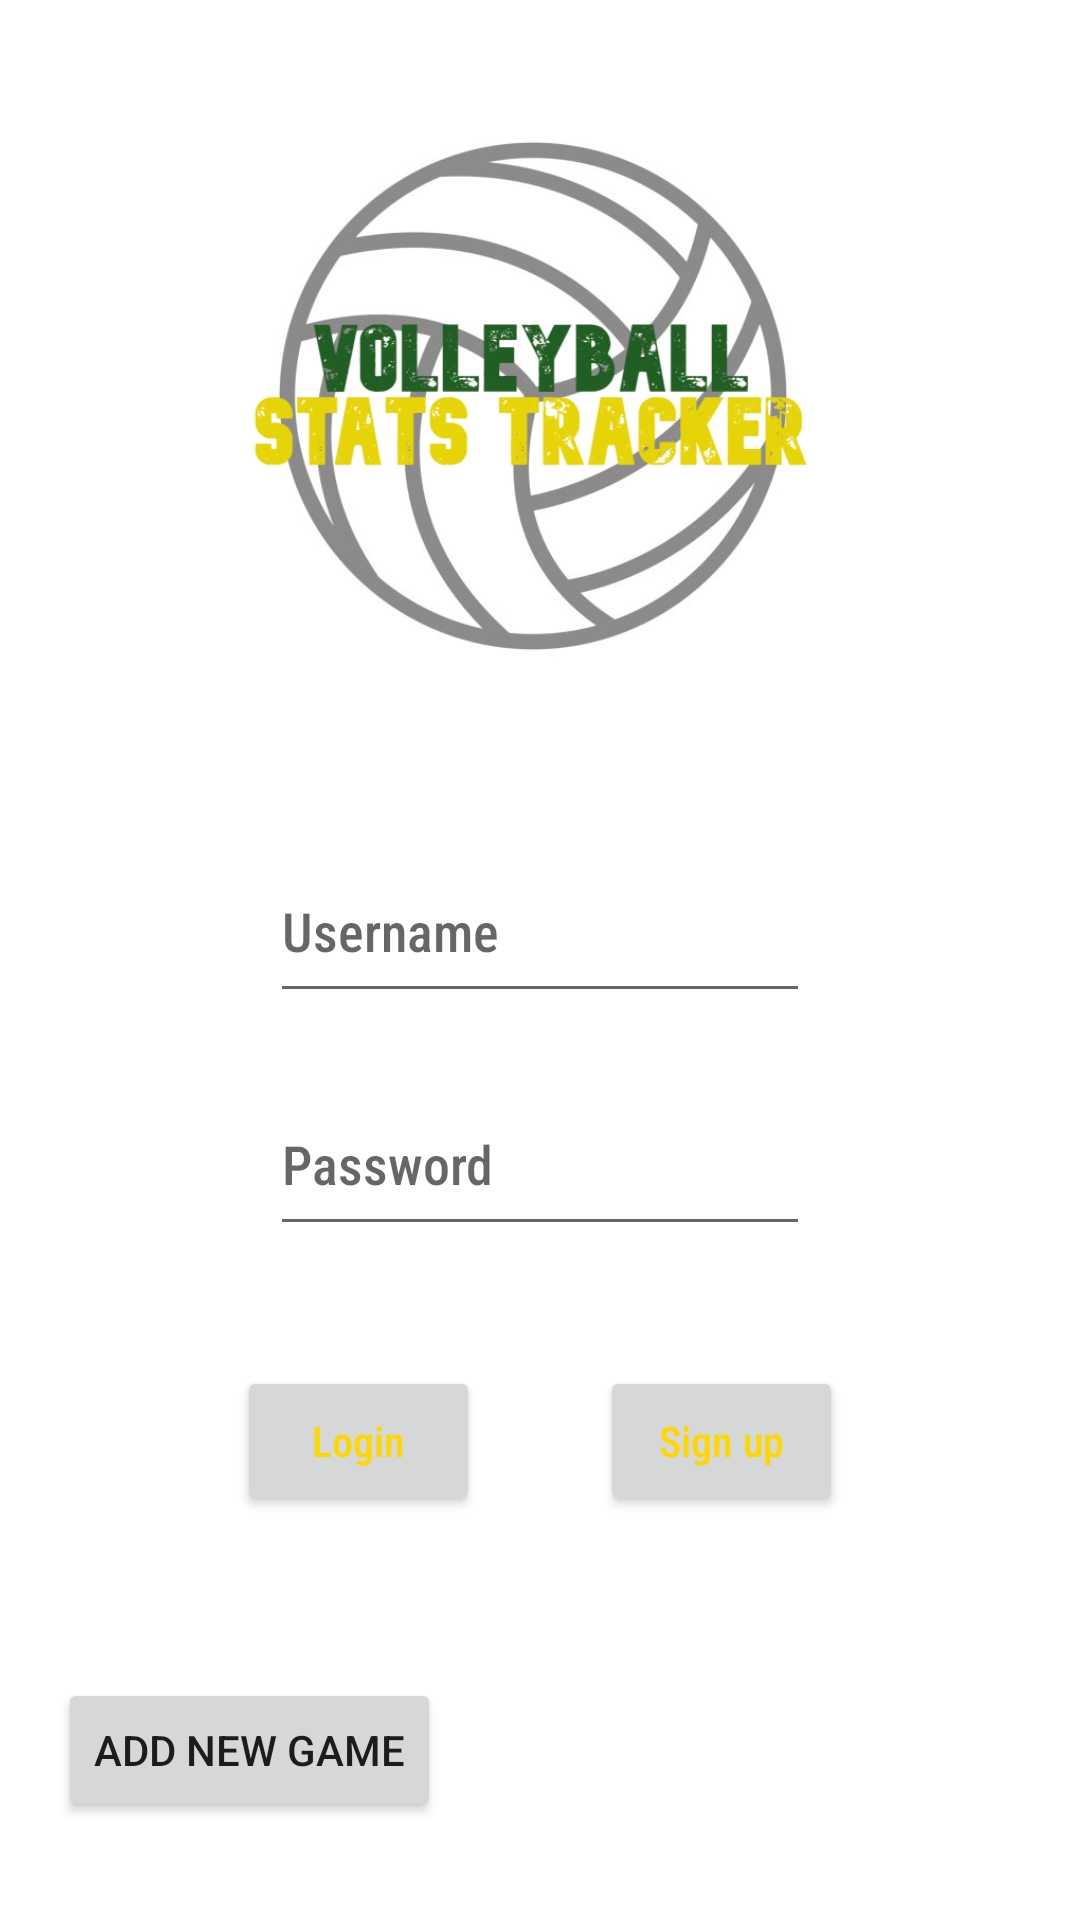

Layout XML and referenced resources for this Android screen:
<!-- AndroidManifest.xml: application theme Theme.VolleyballApp -->
<!-- res/layout/fragment_homescreen.xml -->
<?xml version="1.0" encoding="utf-8"?>
<androidx.constraintlayout.widget.ConstraintLayout
    xmlns:android="http://schemas.android.com/apk/res/android"
    xmlns:app="http://schemas.android.com/apk/res-auto"
    xmlns:tools="http://schemas.android.com/tools"
    android:layout_width="match_parent"
    android:layout_height="match_parent"
    tools:context=".MainActivity">

    <EditText
        android:id="@+id/Username"
        android:layout_width="0dp"
        android:layout_height="0dp"
        android:layout_marginStart="100dp"
        android:layout_marginTop="20dp"
        android:ems="10"
        android:fontFamily="sans-serif-condensed-medium"
        android:hint="Username"
        android:inputType="textPersonName"
        app:layout_constraintRight_toLeftOf="@id/guideline3"
        app:layout_constraintTop_toBottomOf="@id/imageView"
        app:layout_constraintHeight_percent=".09"
        app:layout_constraintWidth_percent=".5" />

    <EditText
        android:id="@+id/Password"
        android:layout_width="0dp"
        android:layout_height="0dp"
        android:layout_marginStart="100dp"
        android:layout_marginTop="20dp"
        android:ems="10"
        android:fontFamily="sans-serif-condensed-medium"
        android:hint="Password"
        android:inputType="textPersonName"
        app:layout_constraintHeight_percent=".09"
        app:layout_constraintRight_toLeftOf="@id/guideline3"
        app:layout_constraintTop_toBottomOf="@id/Username"
        app:layout_constraintWidth_percent=".5" />

    <Button
        android:id="@+id/loginButton"
        android:layout_width="0dp"
        android:layout_height="0dp"
        android:layout_marginStart="100dp"
        android:layout_marginBottom="156dp"
        android:text="Login"
        android:onClick="LogInClicked"
        android:textAllCaps="false"
        android:fontFamily="sans-serif-condensed-medium"
        android:textColor="@color/gold"
        app:layout_constraintRight_toLeftOf="@id/guideline2"
        android:layout_marginRight="20dp"
        app:layout_constraintTop_toBottomOf="@id/Password"
        android:layout_marginTop="40dp"
        app:layout_constraintHeight_percent=".0785"

        app:layout_constraintWidth_percent=".225" />

    <Button
        android:id="@+id/signupButton"
        android:layout_width="0dp"
        android:layout_height="0dp"
        android:layout_marginEnd="104dp"
        android:layout_marginBottom="156dp"
        android:text="Sign up"
        android:textAllCaps="false"
        android:fontFamily="sans-serif-condensed-medium"
        android:textColor="@color/gold"
        app:layout_constraintLeft_toRightOf="@id/guideline2"
        android:layout_marginLeft="20dp"
        app:layout_constraintTop_toBottomOf="@id/Password"
        android:layout_marginTop="40dp"
        app:layout_constraintHeight_percent=".0785"
        app:layout_constraintWidth_percent=".225"
        android:onClick="signUpClicked"/>

    <ImageView
        android:id="@+id/imageView"
        android:layout_width="0dp"
        android:layout_height="0dp"
        android:layout_marginStart="80dp"
        android:layout_marginTop="4dp"
        app:layout_constraintHeight_percent=".4"
        app:layout_constraintRight_toLeftOf="@id/guideline4"
        app:layout_constraintTop_toTopOf="parent"
        app:layout_constraintWidth_percent=".6"
        app:srcCompat="@drawable/volleyballlogo" />

    <androidx.constraintlayout.widget.Guideline
        android:id="@+id/guideline2"
        android:layout_width="wrap_content"
        android:layout_height="wrap_content"
        android:orientation="vertical"
        app:layout_constraintGuide_percent="0.5" />

    <androidx.constraintlayout.widget.Guideline
        android:id="@+id/guideline3"
        android:layout_width="wrap_content"
        android:layout_height="wrap_content"
        android:orientation="vertical"
        app:layout_constraintGuide_percent="0.75" />

    <androidx.constraintlayout.widget.Guideline
        android:id="@+id/guideline4"
        android:layout_width="wrap_content"
        android:layout_height="wrap_content"
        android:orientation="vertical"
        app:layout_constraintGuide_percent="0.7931873" />

    <Button
        android:id="@+id/button"
        android:layout_width="wrap_content"
        android:layout_height="wrap_content"
        android:layout_marginTop="54dp"
android:onClick="addGameButtonClicked"
        android:layout_marginEnd="213dp"
        android:text="Add new game"
        app:layout_constraintEnd_toEndOf="parent"
        app:layout_constraintTop_toBottomOf="@+id/loginButton" />

</androidx.constraintlayout.widget.ConstraintLayout>
<!-- resources referenced by this layout -->
<resources>
  <color name="gold">#ffd700</color>
  <!-- drawable volleyballlogo: jpg bitmap (drawable, 135269 bytes) -->
  <style name="Theme.VolleyballApp" parent="Theme.MaterialComponents.DayNight.NoActionBar">
          
          <item name="colorPrimary">@color/green</item>
          <item name="colorPrimaryVariant">@color/lightgreen</item>
          <item name="colorOnPrimary">@color/black</item>
          
          <item name="colorSecondary">@color/gold</item>
          <item name="colorSecondaryVariant">@color/secondaryYellow</item>
          <item name="colorOnSecondary">@color/black</item>
          
          <item name="android:statusBarColor" tools:targetApi="l">?attr/colorPrimaryVariant</item>
          
      </style>
  <color name="green">#07500E</color>
  <color name="lightgreen">#008000</color>
  <color name="black">#FF000000</color>
  <color name="secondaryYellow">#fff438</color>
</resources>
